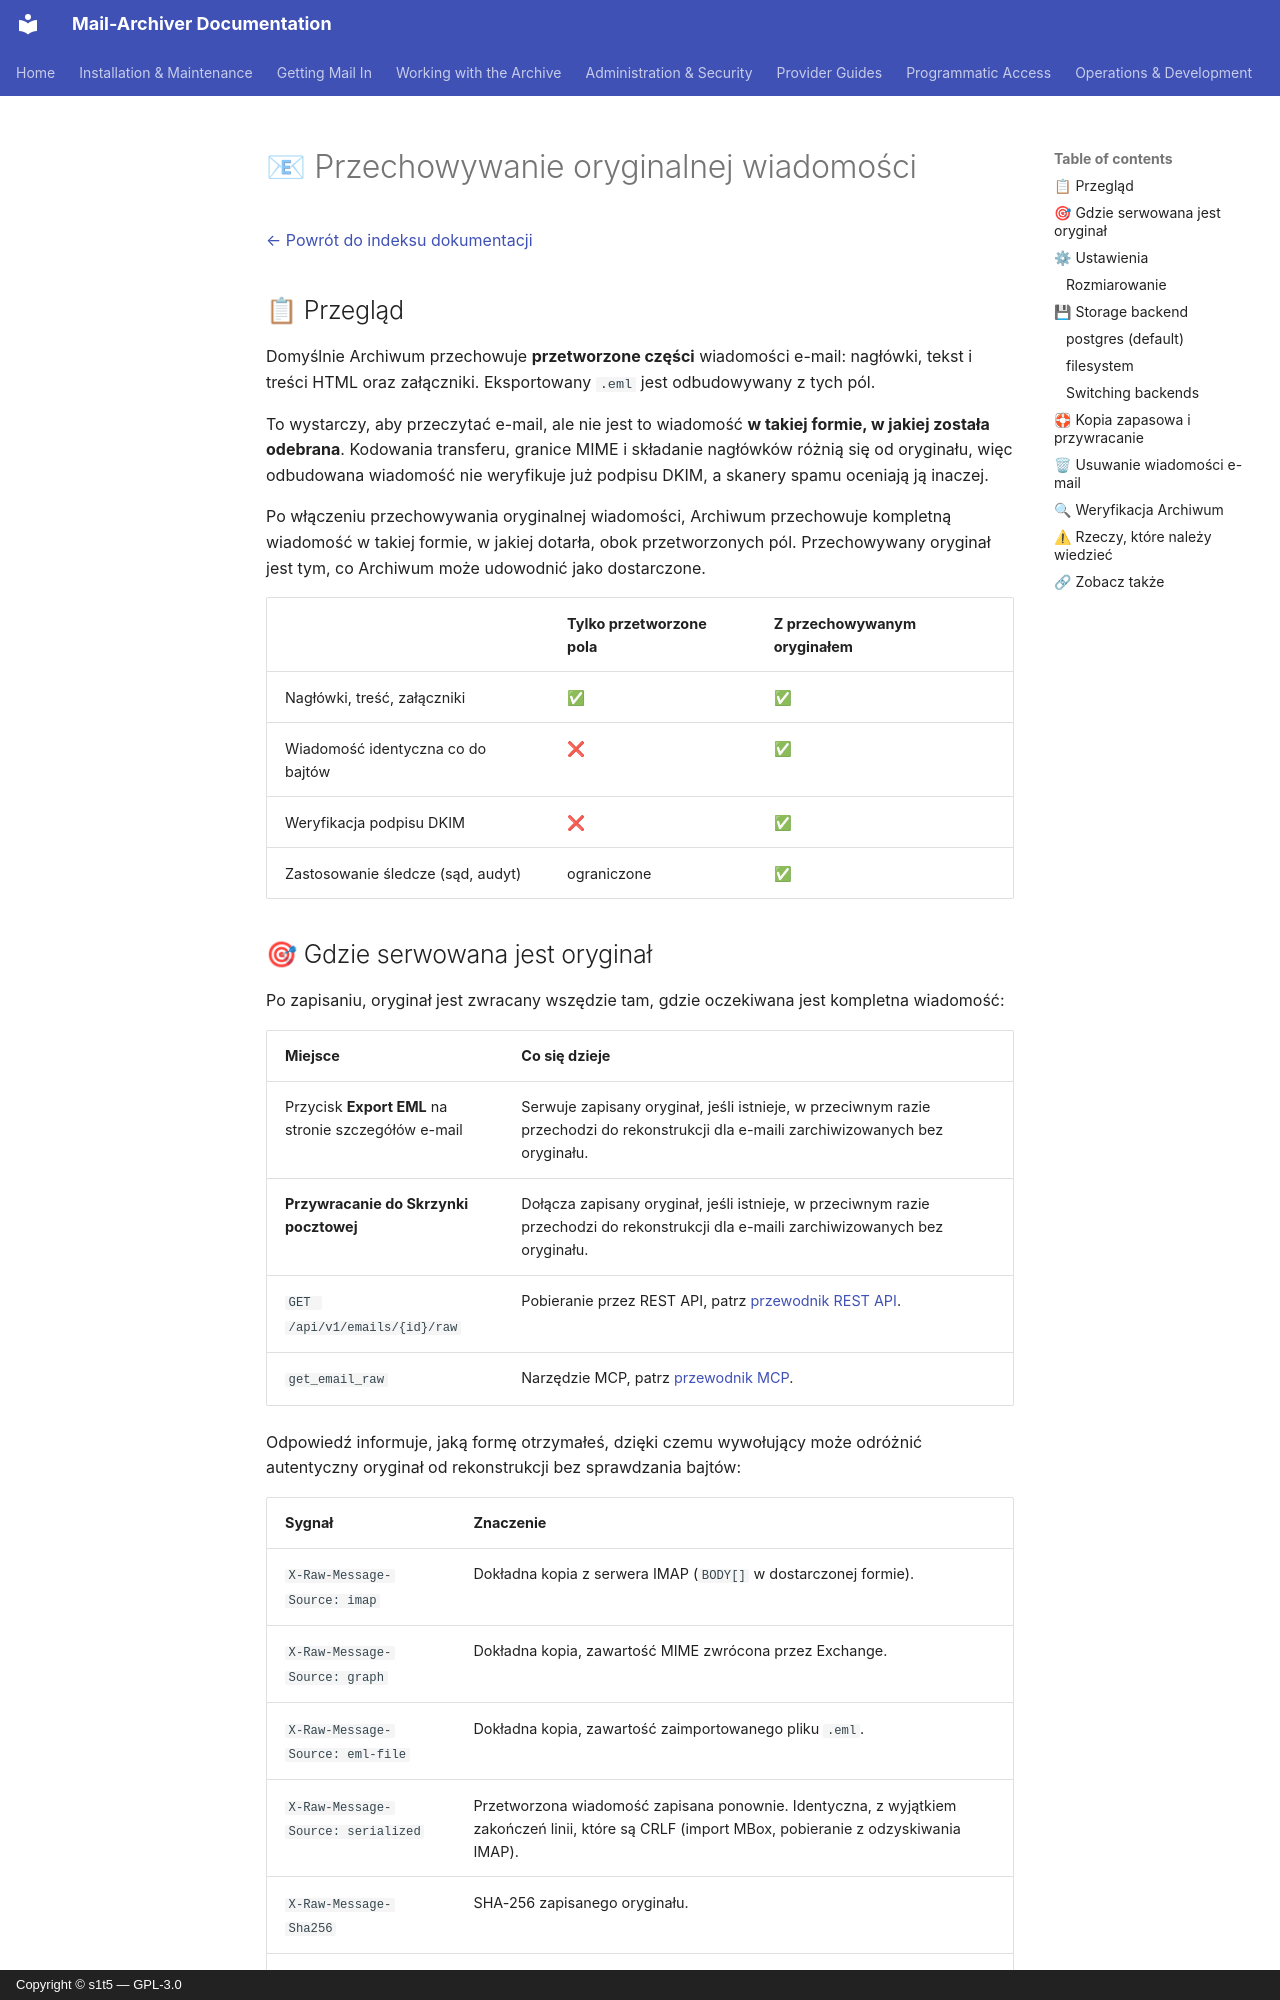

repository: s1t5/mail-archiver · page: RawMessages.pl/index.html · generator: mkdocs · copyright: Copyright © s1t5 — GPL-3.0

# 📧 Przechowywanie oryginalnej wiadomości {#original-message-storage}

[← Powrót do indeksu dokumentacji](index.md)

## 📋 Przegląd {#overview}

Domyślnie Archiwum przechowuje **przetworzone części** wiadomości e-mail: nagłówki, tekst i treści HTML oraz załączniki. Eksportowany `.eml` jest odbudowywany z tych pól.

To wystarczy, aby przeczytać e-mail, ale nie jest to wiadomość **w takiej formie, w jakiej została odebrana**. Kodowania transferu, granice MIME i składanie nagłówków różnią się od oryginału, więc odbudowana wiadomość nie weryfikuje już podpisu DKIM, a skanery spamu oceniają ją inaczej.

Po włączeniu przechowywania oryginalnej wiadomości, Archiwum przechowuje kompletną wiadomość w takiej formie, w jakiej dotarła, obok przetworzonych pól. Przechowywany oryginał jest tym, co Archiwum może udowodnić jako dostarczone.

| | Tylko przetworzone pola | Z przechowywanym oryginałem |
| --- | --- | --- |
| Nagłówki, treść, załączniki | ✅ | ✅ |
| Wiadomość identyczna co do bajtów | ❌ | ✅ |
| Weryfikacja podpisu DKIM | ❌ | ✅ |
| Zastosowanie śledcze (sąd, audyt) | ograniczone | ✅ |

## 🎯 Gdzie serwowana jest oryginał {#where-the-original-is-served}

Po zapisaniu, oryginał jest zwracany wszędzie tam, gdzie oczekiwana jest kompletna wiadomość:

| Miejsce | Co się dzieje |
| --- | --- |
| Przycisk **Export EML** na stronie szczegółów e-mail | Serwuje zapisany oryginał, jeśli istnieje, w przeciwnym razie przechodzi do rekonstrukcji dla e-maili zarchiwizowanych bez oryginału. |
| **Przywracanie do Skrzynki pocztowej** | Dołącza zapisany oryginał, jeśli istnieje, w przeciwnym razie przechodzi do rekonstrukcji dla e-maili zarchiwizowanych bez oryginału. |
| `GET /api/v1/emails/{id}/raw` | Pobieranie przez REST API, patrz [przewodnik REST API](API.md#download-original-message). |
| `get_email_raw` | Narzędzie MCP, patrz [przewodnik MCP](MCP.md#get_email_raw). |

Odpowiedź informuje, jaką formę otrzymałeś, dzięki czemu wywołujący może odróżnić autentyczny oryginał od rekonstrukcji bez sprawdzania bajtów:

| Sygnał | Znaczenie |
| --- | --- |
| `X-Raw-Message-Source: imap` | Dokładna kopia z serwera IMAP (`BODY[]` w dostarczonej formie). |
| `X-Raw-Message-Source: graph` | Dokładna kopia, zawartość MIME zwrócona przez Exchange. |
| `X-Raw-Message-Source: eml-file` | Dokładna kopia, zawartość zaimportowanego pliku `.eml`. |
| `X-Raw-Message-Source: serialized` | Przetworzona wiadomość zapisana ponownie. Identyczna, z wyjątkiem zakończeń linii, które są CRLF (import MBox, pobieranie z odzyskiwania IMAP). |
| `X-Raw-Message-Sha256` | SHA-256 zapisanego oryginału. |
| `X-Raw-Message-Reconstructed: true` | Brak zapisanego oryginału; wiadomość została odbudowana. Brak nagłówka sumy kontrolnej. |
| `X-Raw-Message-Storage` | Backend, z którego odczytano oryginał (`postgres` lub `filesystem`). |

Nazwa pliku również to wskazuje: `email-{id}-original-...eml` dla zapisanego oryginału, `email-{id}-...eml` dla rekonstrukcji.

Gdy zapisany oryginał **nie przechodzi weryfikacji sumy kontrolnej**, eksport i przywracanie są odrzucane z komunikatem błędu. Zwrócenie rekonstrukcji zamiast oryginału ukryłoby fakt, że zarchiwizowana kopia została zmieniona, a tego Archiwum nigdy nie może robić.

Przywracanie odczytuje zapisany oryginał i dołącza go za pośrednictwem klienta dostawcy, dzięki czemu Skrzynka pocztowa otrzymuje oryginalne nagłówki i strukturę MIME. W przypadku IMAP klient ponownie serializuje wiadomość, więc dokładny strumień bajtów nie jest gwarantowany w transmisji. W Microsoft 365 zarchiwizowane bajty przesyłane są bez zmian, ponieważ Graph akceptuje wiadomość w formie MIME. Sama zarchiwizowana kopia nigdy nie jest modyfikowana.
